3-way image classification set "patchwise_dataset" from GitHub (Vejni/Capsules); label vocabulary: grade 1, grade 2, grade 3.

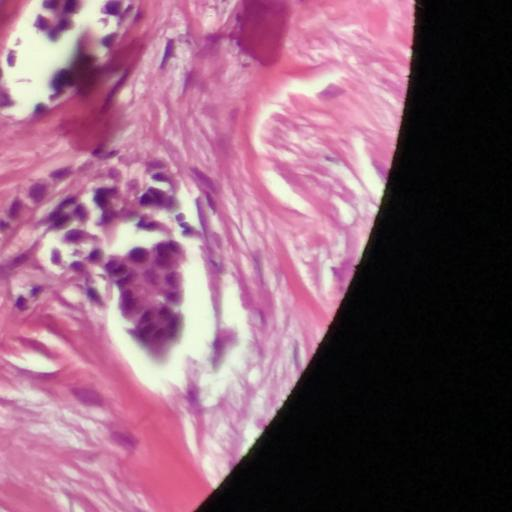
Label: grade 1

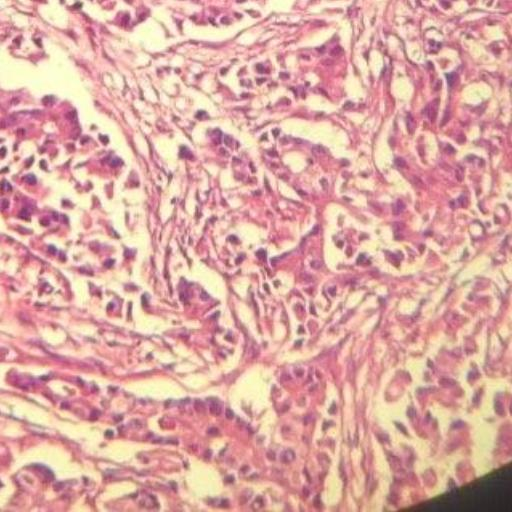
Label: grade 3

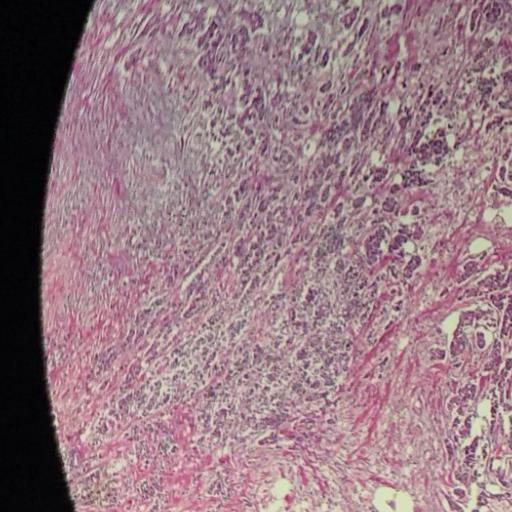
Label: grade 3

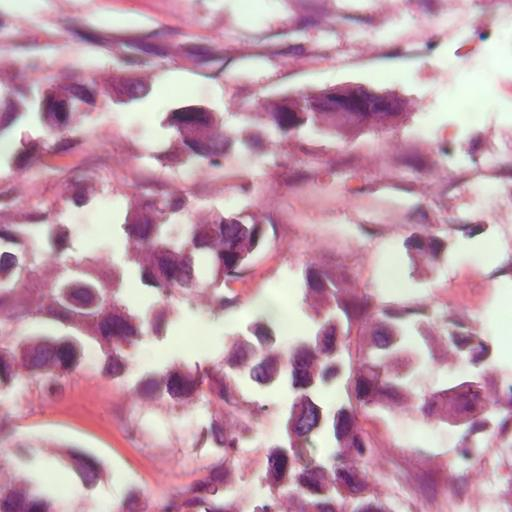
Label: grade 2

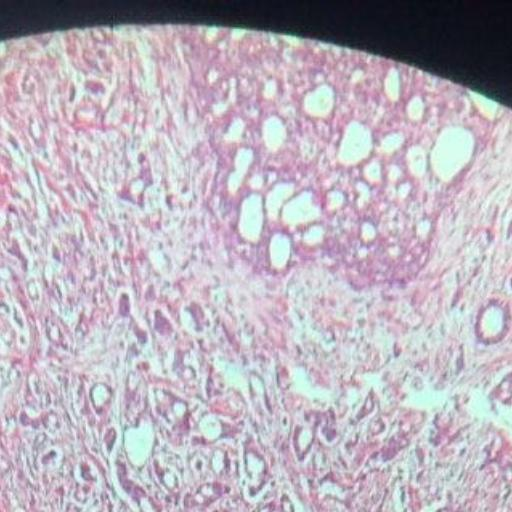
Label: grade 1

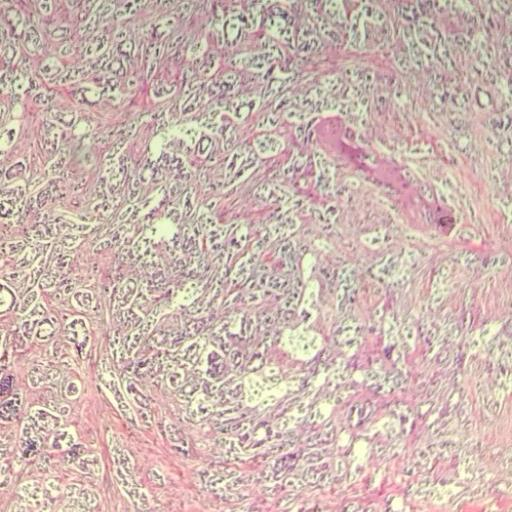
Label: grade 2
